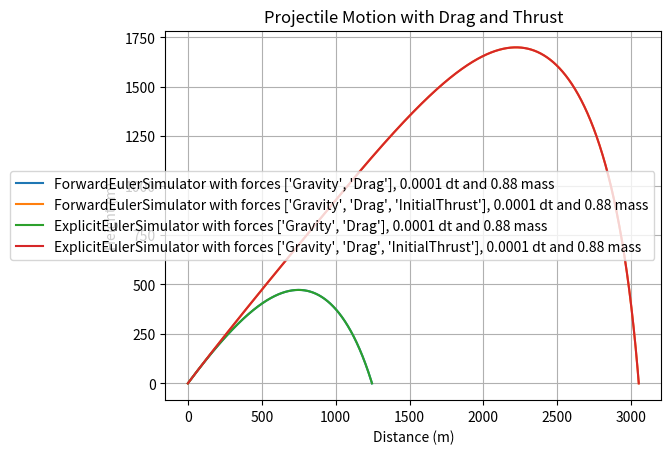

The matplotlib source for this figure:
from dataclasses import dataclass
from abc import ABC, abstractmethod
from typing import Callable
import math
import matplotlib.pyplot as plt

# global constants
RADIUS = 0.03 # meters
DENSITY = 7800 # kg/m^3
MASS = ( 4 / 3) * math.pi * RADIUS**3 * DENSITY  # kgs
INITAL_ANGLE = 45 # degrees
INITAL_ANGLE_RAD = math.radians(INITAL_ANGLE) # radians
INITIAL_VELOCITY = 200 # m/s

@dataclass
class State:
    t: float
    x: float
    y: float
    vx: float
    vy: float

class Force(ABC):
    @abstractmethod
    def calculate(self, t,state: State) -> tuple[float, float]:
        pass

class Gravity(Force):
    def __init__(self, mass: float, g: float = 9.81):
        self.mass = mass
        self.g = g

    def calculate(self, t, state: State):
        return 0.0, -self.mass * self.g

class Drag(Force):
    def __init__(self, drag_coefficient: float, air_density: float, frontal_area: float):
        self.drag_coefficient = drag_coefficient
        self.air_density = air_density
        self.frontal_area = frontal_area

    def calculate(self, t, state: State):
        v = (state.vx**2 + state.vy**2)**0.5
        if v == 0:
            return 0.0, 0.0
        drag_force_magnitude = 0.5 * self.drag_coefficient * self.air_density * self.frontal_area * v**2
        drag_force_x = -drag_force_magnitude * (state.vx / v)
        drag_force_y = -drag_force_magnitude * (state.vy / v)
        return drag_force_x, drag_force_y

class InitialThrust(Force):
    def __init__(self, force, duration):
        self.force = force
        self.duration = duration

    def calculate(self, t, state):
        if t < self.duration:
            return (self.force * math.cos(INITAL_ANGLE_RAD), self.force * math.sin(INITAL_ANGLE_RAD))
        return 0.0, 0.0

class Simulator(ABC):
    def __init__(self, forces: list[Force], dt: float, mass: float, stop_condition: Callable[[State], bool]):
        self.forces = forces
        self.dt = dt
        self.mass = mass
        self.stop_condition = stop_condition
        self.states = []

    @abstractmethod
    def transition(self, state: State) -> State:
        pass

    def get_description(self) -> str:
        return f"{type(self).__name__} with forces {[type(force).__name__ for force in self.forces]}, {self.dt} dt and {self.mass:.2f} mass"

    def simulate(self, initial_state: State) -> list[State]:
        self.states = [initial_state]
        state = initial_state

        while not self.stop_condition(state):
            state = self.transition(state)
            self.states.append(state)

    def get_states(self):
        return self.states

    def print_statistics(self):
        print (20*"-")
        print (self.get_description())
        final_state = self.states[-1]
        print(f"Final time: {final_state.t:.2f} s")
        print(f"Final position: ({final_state.x:.2f}, {final_state.y:.2f}) m")
        print(f"Final velocity: ({final_state.vx:.2f}, {final_state.vy:.2f}) m/s")

        # linear interpolation to find the time when the projectile hits the ground (y=0)
        if len(self.states) >= 2:
            last_state = self.states[-2]
            final_state = self.states[-1]
            t_hit = last_state.t + (final_state.t - last_state.t) * (-last_state.y) / (final_state.y - last_state.y)
            x_hit = last_state.x + (final_state.x - last_state.x) * (-last_state.y) / (final_state.y - last_state.y)
            print(f"Time of impact: {t_hit:.2f} s")
            print(f"Distance traveled: {x_hit:.2f} m")    

class ForwardEulerSimulator(Simulator):
    def transition(self, state: State) -> State:
        forces = [ force.calculate(state.t, state) for force in self.forces ]
        total_fx = sum(fx for fx, fy in forces)
        total_fy = sum(fy for fx, fy in forces)

        ax = total_fx / self.mass
        ay = total_fy / self.mass

        return State(state.t + self.dt, state.x + state.vx * self.dt, state.y + state.vy * self.dt,
                     state.vx + ax * self.dt, state.vy + ay * self.dt )

class ExplicitEulerSimulator(Simulator):
    def transition(self, state: State) -> State:
        forces = [ force.calculate(state.t, state) for force in self.forces ]
        total_fx = sum(fx for fx, fy in forces)
        total_fy = sum(fy for fx, fy in forces)

        ax = total_fx / self.mass
        ay = total_fy / self.mass

        new_vx = state.vx + ax * self.dt
        new_vy = state.vy + ay * self.dt

        return State(state.t + self.dt, state.x + new_vx * self.dt, state.y + new_vy * self.dt,
                     new_vx, new_vy )

# initial state for the simulation (starting at position (0, 0) and launching at 45 degrees with a speed of 200 m/s)
initial_state = State(0.0, 0.0, 0.0, INITIAL_VELOCITY * math.cos(INITAL_ANGLE_RAD), INITIAL_VELOCITY * math.sin(INITAL_ANGLE_RAD))

# initialize forces for the simulation
gravity = Gravity(mass= MASS, g=9.81)
drag = Drag(drag_coefficient=0.47, air_density=1.225, frontal_area=math.pi * RADIUS**2)
initial_thrust = InitialThrust(force=100.0, duration=5.0)

def plot_results(descriptions, statess):
    # plot the trajectory
    for description, states in zip(descriptions, statess):
        plt.plot([state.x for state in states], [state.y for state in states], label=description)
    plt.title("Projectile Motion with Drag and Thrust")
    plt.xlabel("Distance (m)")
    plt.ylabel("Height (m)")
    plt.grid()
    plt.legend()
    plt.show()


def engine():
    simulators = [
        ForwardEulerSimulator(forces=[gravity, drag], dt=0.0001, mass= MASS, stop_condition=lambda state: state.y < 0),
        ForwardEulerSimulator(forces=[gravity, drag, initial_thrust], dt=0.0001, mass= MASS, stop_condition=lambda state: state.y < 0),
        ExplicitEulerSimulator(forces=[gravity, drag], dt=0.0001, mass= MASS, stop_condition=lambda state: state.y < 0),
        ExplicitEulerSimulator(forces=[gravity, drag, initial_thrust], dt=0.0001, mass= MASS, stop_condition=lambda state: state.y < 0)
    ]
    statess=[]
    descriptions=[]
    for simulator in simulators:
        simulator.simulate(initial_state)
        statess.append(simulator.get_states())
        descriptions.append(simulator.get_description())
        simulator.print_statistics()

    plot_results(descriptions, statess)
engine()

    
